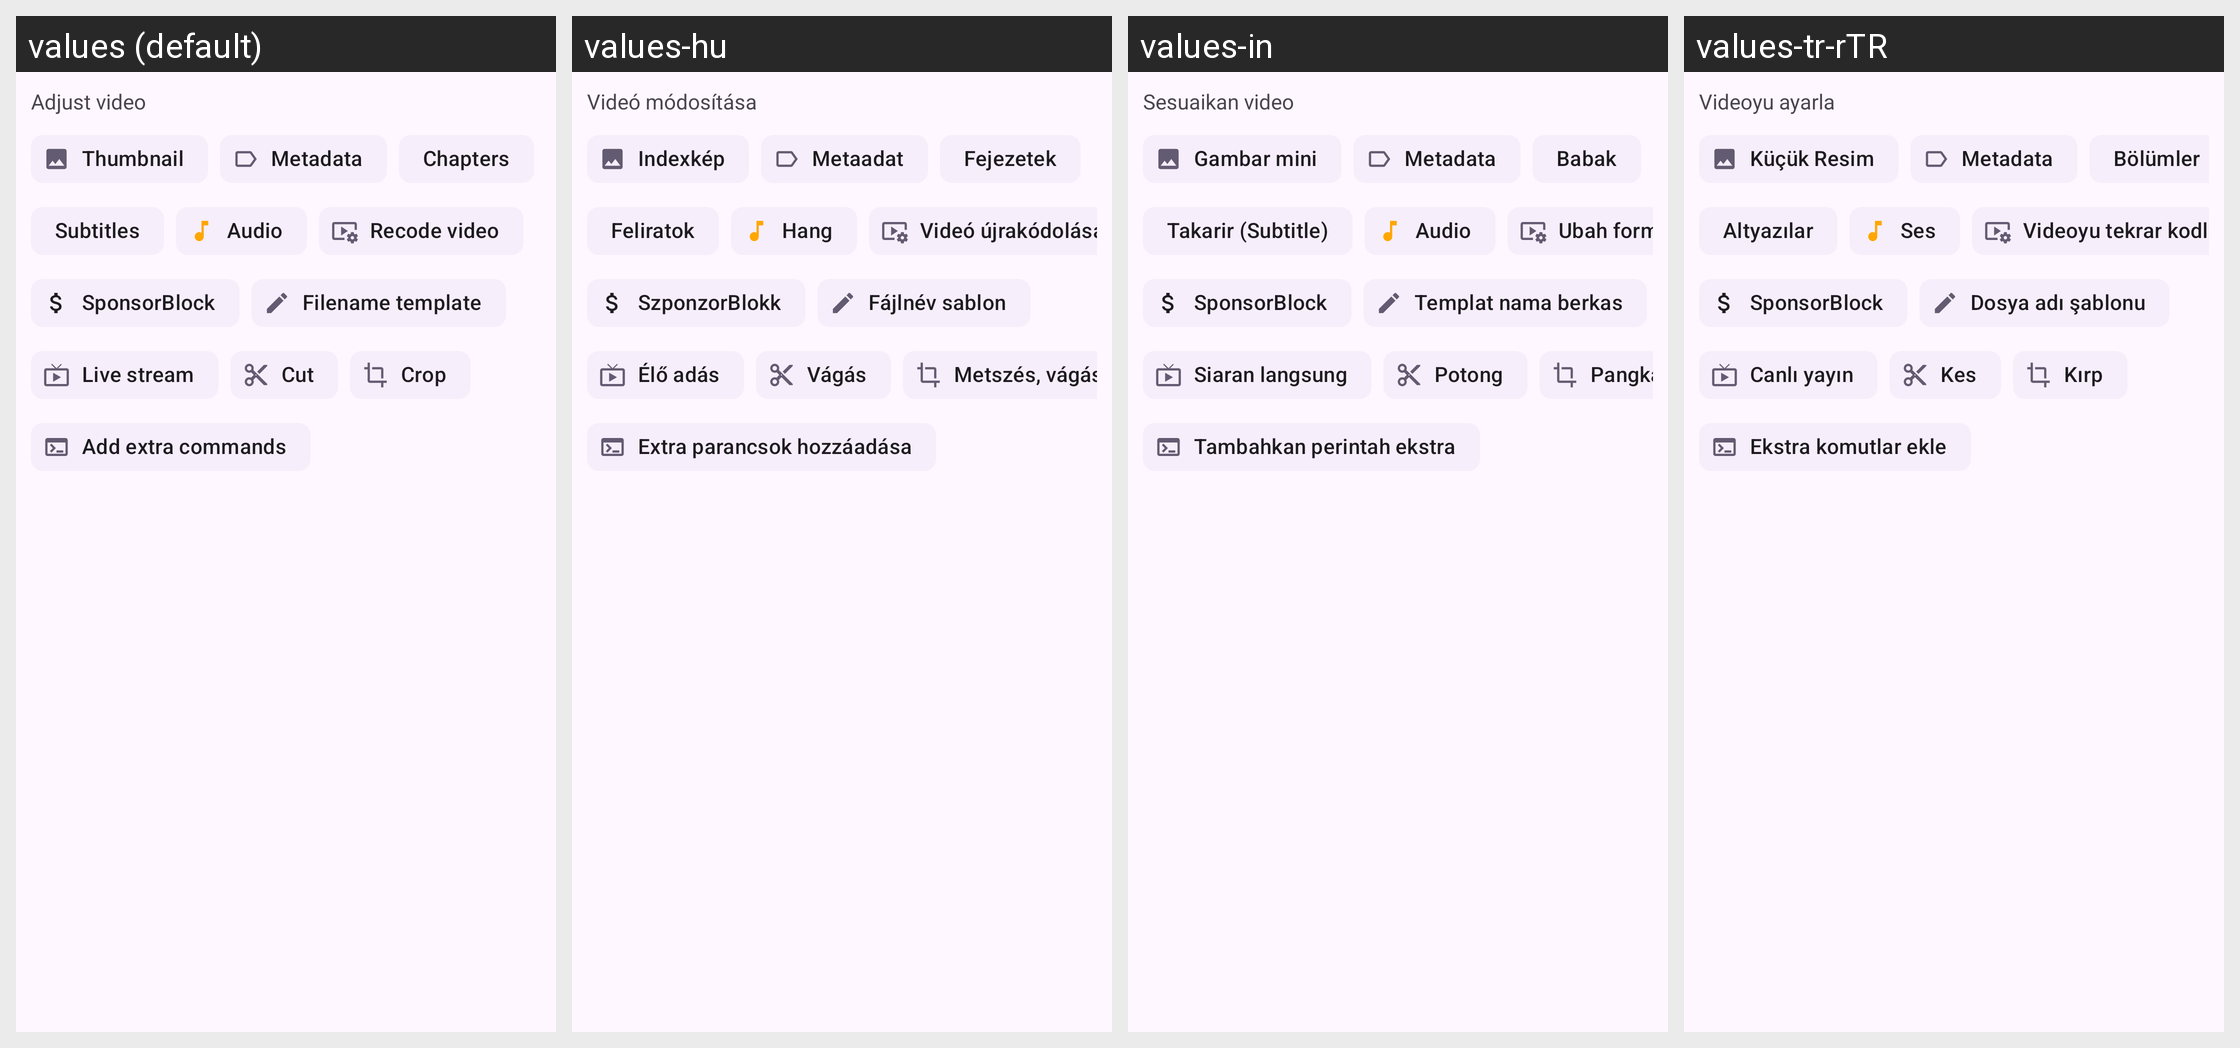

Translations of the strings shown on this Android screen, per locale in the grid:
Android screen res/layout/adjust_video.xml rendered under 4 locales, left to right: values (default), values-hu, values-in, values-tr-rTR. Device: Nexus 5 (rendered at 1080×1920; each locale shown at half size, 540×960, under a caption strip naming it); theme BaseTheme.
Other locales in the repository, not shown: values-ar, values-arq, values-arz, values-as, values-az, values-bg, values-bn, values-bn-rIN, values-bs, values-ca, values-ckb, values-cs, values-de, values-el, values-enm, values-es, values-et, values-fa, values-fi, values-fil, values-fr, values-ha, values-hi, values-hr, values-is, values-it, values-iw, values-ja, values-ji, values-jv, values-ka, values-kab, values-km, values-ko, values-kxm, values-lv, values-mk, values-ml, values-mr, values-mrh, values-ms, values-my, values-nb-rNO, values-nl, values-nn, values-or, values-pa, values-pl, values-pt, values-pt-rBR, values-ro, values-ru, values-sa, values-si, values-sk, values-sl, values-so, values-sq-rAL, values-sr, values-sv, values-sw, values-ta, values-te, values-th, values-tts, values-uk, values-ur, values-uz, values-vi, values-zh-rCN, values-zh-rTW.
Strings drawn on this screen, with the default value and each locale's value (text and hints the layout hard-codes, and strings that could not be matched under every locale, appear in the picture but are not listed):

adjust_video
  values: Adjust video
  values-hu: Videó módosítása
  values-in: Sesuaikan video
  values-tr-rTR: Videoyu ayarla

thumbnail
  values: Thumbnail
  values-hu: Indexkép
  values-in: Gambar mini
  values-tr-rTR: Küçük Resim

metadata
  values: Metadata
  values-hu: Metaadat
  values-in: Metadata
  values-tr-rTR: Metadata  [not translated; the default value is used]

chapters
  values: Chapters
  values-hu: Fejezetek
  values-in: Babak
  values-tr-rTR: Bölümler

subtitles
  values: Subtitles
  values-hu: Feliratok
  values-in: Takarir (Subtitle)
  values-tr-rTR: Altyazılar

audio
  values: Audio
  values-hu: Hang
  values-in: Audio
  values-tr-rTR: Ses

recode_video
  values: Recode video
  values-hu: Videó újrakódolása
  values-in: Ubah format video
  values-tr-rTR: Videoyu tekrar kodla

sponsorblock
  values: SponsorBlock
  values-hu: SzponzorBlokk
  values-in: SponsorBlock
  values-tr-rTR: SponsorBlock

file_name_template
  values: Filename template
  values-hu: Fájlnév sablon
  values-in: Templat nama berkas
  values-tr-rTR: Dosya adı şablonu

live_stream
  values: Live stream
  values-hu: Élő adás
  values-in: Siaran langsung
  values-tr-rTR: Canlı yayın

cut
  values: Cut
  values-hu: Vágás
  values-in: Potong
  values-tr-rTR: Kes

crop
  values: Crop
  values-hu: Metszés, vágás
  values-in: Pangkas
  values-tr-rTR: Kırp

use_extra_commands
  values: Add extra commands
  values-hu: Extra parancsok hozzáadása
  values-in: Tambahkan perintah ekstra
  values-tr-rTR: Ekstra komutlar ekle
